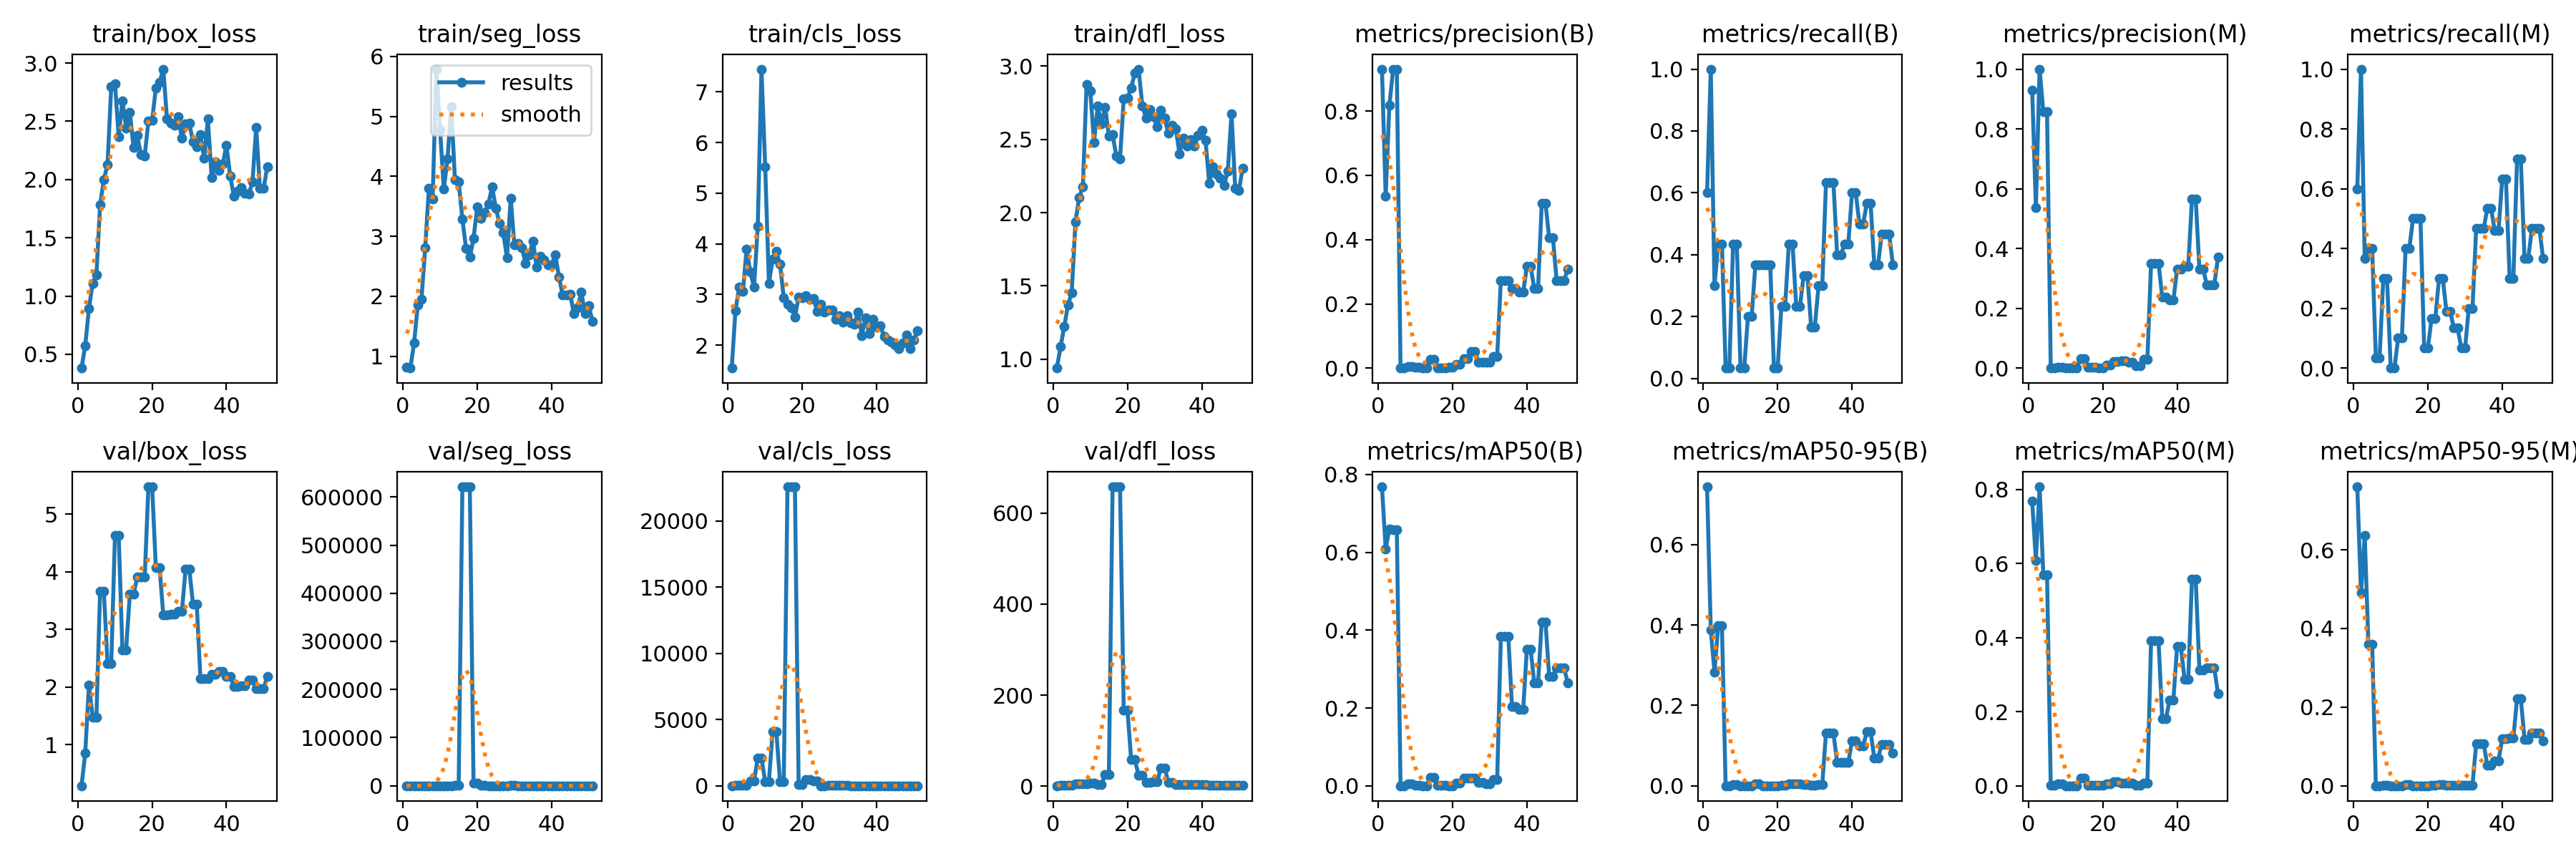

Source data for this figure (header and first rows):
epoch, train/box_loss, train/seg_loss, train/cls_loss, train/dfl_loss, metrics/precision(B), metrics/recall(B), metrics/mAP50(B), metrics/mAP50-95(B), metrics/precision(M), metrics/recall(M), metrics/mAP50(M), metrics/mAP50-95(M), val/box_loss, val/seg_loss, val/cls_loss, val/dfl_loss, lr/pg0, lr/pg1, lr/pg2
1, 0.3814, 0.8154, 1.546, 0.9394, 0.9305, 0.6, 0.7686, 0.7437, 0.9305, 0.6, 0.7684, 0.7603, 0.2835, 0.2621, 2.157, 0.8913, 0.00028, 0.00028, 0.00028
2, 0.5744, 0.8027, 2.679, 1.085, 0.5357, 1, 0.6092, 0.3871, 0.5357, 1, 0.6092, 0.4903, 0.85, 0.759, 39.19, 1.615, 0.0005728, 0.0005728, 0.0005728
3, 0.8947, 1.217, 3.14, 1.224, 0.8182, 0.3, 0.6603, 0.2831, 1, 0.3667, 0.8074, 0.6364, 2.035, 1.886, 16.11, 2.57, 0.0008582, 0.0008582, 0.0008582
4, 1.11, 1.852, 3.057, 1.371, 0.9286, 0.4333, 0.6579, 0.3981, 0.8571, 0.4, 0.5703, 0.3607, 1.477, 6.125, 35.68, 2.065, 0.001136, 0.001136, 0.001136
5, 1.18, 1.951, 3.892, 1.453, 0.9286, 0.4333, 0.6579, 0.3981, 0.8571, 0.4, 0.5703, 0.3607, 1.477, 6.125, 35.68, 2.065, 0.001407, 0.001407, 0.001407
6, 1.785, 2.815, 3.445, 1.935, 0.00059, 0.03333, 0.00031, 8e-05, 0.00059, 0.03333, 0.00038, 0.00019, 3.661, 11.84, 372, 4.965, 0.00167, 0.00167, 0.00167
7, 1.999, 3.803, 3.142, 2.104, 0.00059, 0.03333, 0.00031, 8e-05, 0.00059, 0.03333, 0.00038, 0.00019, 3.661, 11.84, 372, 4.965, 0.001852, 0.001852, 0.001852
8, 2.129, 3.617, 4.344, 2.174, 0.0057, 0.4333, 0.00547, 0.00245, 0.00394, 0.3, 0.00462, 0.00121, 2.409, 20.42, 2085, 4.434, 0.001852, 0.001852, 0.001852
9, 2.8, 5.787, 7.451, 2.874, 0.0057, 0.4333, 0.00547, 0.00245, 0.00394, 0.3, 0.00462, 0.00121, 2.409, 20.42, 2085, 4.434, 0.001827, 0.001827, 0.001827
10, 2.825, 4.775, 5.528, 2.832, 0.00427, 0.03333, 0.00072, 8e-05, 0, 0, 0, 0, 4.636, 8.907, 324.2, 6.075, 0.001802, 0.001802, 0.001802
11, 2.369, 3.786, 3.221, 2.481, 0.00427, 0.03333, 0.00072, 8e-05, 0, 0, 0, 0, 4.636, 8.907, 324.2, 6.075, 0.001777, 0.001777, 0.001777
12, 2.678, 4.288, 3.691, 2.727, 0.00067, 0.2, 0.0004, 0.00012, 0.00033, 0.1, 0.00018, 2e-05, 2.648, 16.32, 4084, 3.954, 0.001752, 0.001752, 0.001752
13, 2.443, 5.167, 3.847, 2.607, 0.00067, 0.2, 0.0004, 0.00012, 0.00033, 0.1, 0.00018, 2e-05, 2.648, 16.32, 4084, 3.954, 0.001728, 0.001728, 0.001728
14, 2.579, 3.942, 3.597, 2.72, 0.02872, 0.3667, 0.02145, 0.00487, 0.03133, 0.4, 0.02082, 0.00308, 3.613, 371.4, 305.4, 25.69, 0.001703, 0.001703, 0.001703
15, 2.275, 3.909, 2.933, 2.525, 0.02872, 0.3667, 0.02145, 0.00487, 0.03133, 0.4, 0.02082, 0.00308, 3.613, 371.4, 305.4, 25.69, 0.001678, 0.001678, 0.001678
16, 2.378, 3.287, 2.812, 2.532, 0.00124, 0.3667, 0.0009, 0.00024, 0.0017, 0.5, 0.00134, 0.00024, 3.907, 6.2118e+05, 22578, 657.6, 0.001654, 0.001654, 0.001654
17, 2.211, 2.793, 2.736, 2.387, 0.00124, 0.3667, 0.0009, 0.00024, 0.0017, 0.5, 0.00134, 0.00024, 3.907, 6.2118e+05, 22578, 657.6, 0.001629, 0.001629, 0.001629
18, 2.204, 2.65, 2.556, 2.366, 0.00124, 0.3667, 0.0009, 0.00024, 0.0017, 0.5, 0.00134, 0.00024, 3.907, 6.2118e+05, 22578, 657.6, 0.001604, 0.001604, 0.001604
19, 2.5, 2.963, 2.942, 2.776, 0.00373, 0.03333, 0.00036, 7e-05, 0.00074, 0.06667, 0.00041, 4e-05, 5.477, 5506, 92.26, 166.6, 0.001579, 0.001579, 0.001579
20, 2.508, 3.488, 2.929, 2.78, 0.00373, 0.03333, 0.00036, 7e-05, 0.00074, 0.06667, 0.00041, 4e-05, 5.477, 5506, 92.26, 166.6, 0.001554, 0.001554, 0.001554
21, 2.786, 3.296, 2.974, 2.853, 0.01308, 0.2333, 0.00685, 0.00117, 0.00935, 0.1667, 0.00481, 0.00086, 4.072, 608.6, 463.7, 57.96, 0.00153, 0.00153, 0.00153
22, 2.834, 3.398, 2.906, 2.954, 0.01308, 0.2333, 0.00685, 0.00117, 0.00935, 0.1667, 0.00481, 0.00086, 4.072, 608.6, 463.7, 57.96, 0.001505, 0.001505, 0.001505
23, 2.948, 3.541, 2.913, 2.98, 0.03088, 0.4333, 0.01989, 0.00536, 0.02138, 0.3, 0.0103, 0.0031, 3.255, 136.8, 357.2, 23.28, 0.00148, 0.00148, 0.00148
24, 2.522, 3.823, 2.665, 2.731, 0.03088, 0.4333, 0.01989, 0.00536, 0.02138, 0.3, 0.0103, 0.0031, 3.255, 136.8, 357.2, 23.28, 0.001455, 0.001455, 0.001455
25, 2.486, 3.471, 2.813, 2.647, 0.05247, 0.2333, 0.02024, 0.00568, 0.02337, 0.1891, 0.00786, 0.00142, 3.262, 64.11, 7.819, 8.618, 0.001431, 0.001431, 0.001431
26, 2.465, 3.211, 2.653, 2.705, 0.05247, 0.2333, 0.02024, 0.00568, 0.02337, 0.1891, 0.00786, 0.00142, 3.262, 64.11, 7.819, 8.618, 0.001406, 0.001406, 0.001406
27, 2.538, 3.059, 2.692, 2.657, 0.01879, 0.3333, 0.00884, 0.00325, 0.01891, 0.1333, 0.00615, 0.00096, 3.309, 52.74, 15.81, 9.579, 0.001381, 0.001381, 0.001381
28, 2.356, 2.639, 2.7, 2.584, 0.01879, 0.3333, 0.00884, 0.00325, 0.01891, 0.1333, 0.00615, 0.00096, 3.309, 52.74, 15.81, 9.579, 0.001357, 0.001357, 0.001357
29, 2.477, 3.635, 2.507, 2.7, 0.01894, 0.1667, 0.00489, 0.00136, 0.00758, 0.06667, 0.00108, 0.00057, 4.045, 499.3, 19.43, 40.46, 0.001332, 0.001332, 0.001332
30, 2.483, 2.855, 2.587, 2.647, 0.01894, 0.1667, 0.00489, 0.00136, 0.00758, 0.06667, 0.00108, 0.00057, 4.045, 499.3, 19.43, 40.46, 0.001307, 0.001307, 0.001307
31, 2.324, 2.878, 2.452, 2.54, 0.03564, 0.3, 0.01578, 0.00394, 0.0298, 0.2, 0.00806, 0.00203, 3.438, 53.22, 13.03, 8.332, 0.001282, 0.001282, 0.001282
32, 2.283, 2.808, 2.578, 2.594, 0.03564, 0.3, 0.01578, 0.00394, 0.0298, 0.2, 0.00806, 0.00203, 3.438, 53.22, 13.03, 8.332, 0.001257, 0.001257, 0.001257
33, 2.387, 2.552, 2.438, 2.572, 0.2737, 0.6333, 0.3839, 0.1315, 0.3511, 0.4667, 0.3927, 0.1068, 2.145, 2.592, 4.552, 2.738, 0.001233, 0.001233, 0.001233
34, 2.181, 2.69, 2.412, 2.401, 0.2737, 0.6333, 0.3839, 0.1315, 0.3511, 0.4667, 0.3927, 0.1068, 2.145, 2.592, 4.552, 2.738, 0.001208, 0.001208, 0.001208
35, 2.519, 2.923, 2.645, 2.506, 0.2737, 0.6333, 0.3839, 0.1315, 0.3511, 0.4667, 0.3927, 0.1068, 2.145, 2.592, 4.552, 2.738, 0.001183, 0.001183, 0.001183
36, 2.02, 2.488, 2.19, 2.453, 0.249, 0.4, 0.2036, 0.05846, 0.2373, 0.5333, 0.1809, 0.05231, 2.224, 3.585, 6.138, 2.84, 0.001159, 0.001159, 0.001159
37, 2.155, 2.671, 2.535, 2.501, 0.249, 0.4, 0.2036, 0.05846, 0.2373, 0.5333, 0.1809, 0.05231, 2.224, 3.585, 6.138, 2.84, 0.001134, 0.001134, 0.001134
38, 2.076, 2.605, 2.226, 2.454, 0.2365, 0.4333, 0.197, 0.05784, 0.2267, 0.4594, 0.2323, 0.06385, 2.264, 3.931, 5.422, 2.98, 0.001109, 0.001109, 0.001109
39, 2.134, 2.526, 2.515, 2.526, 0.2365, 0.4333, 0.197, 0.05784, 0.2267, 0.4594, 0.2323, 0.06385, 2.264, 3.931, 5.422, 2.98, 0.001084, 0.001084, 0.001084
40, 2.294, 2.52, 2.358, 2.561, 0.3163, 0.6, 0.3512, 0.1111, 0.3316, 0.6333, 0.3759, 0.1203, 2.185, 3.51, 3.428, 3.016, 0.001059, 0.001059, 0.001059
41, 2.032, 2.694, 2.381, 2.495, 0.3163, 0.6, 0.3512, 0.1111, 0.3316, 0.6333, 0.3759, 0.1203, 2.185, 3.51, 3.428, 3.016, 0.001035, 0.001035, 0.001035
42, 1.856, 2.321, 2.166, 2.203, 0.2479, 0.5, 0.264, 0.09941, 0.3407, 0.3, 0.2884, 0.1214, 2.011, 2.865, 3.102, 2.72, 0.00101, 0.00101, 0.00101
43, 1.903, 2.018, 2.102, 2.314, 0.2479, 0.5, 0.264, 0.09941, 0.3407, 0.3, 0.2884, 0.1214, 2.011, 2.865, 3.102, 2.72, 0.0009853, 0.0009853, 0.0009853
44, 1.932, 2.022, 2.059, 2.263, 0.5129, 0.5667, 0.4218, 0.134, 0.5662, 0.7, 0.5575, 0.2222, 2.025, 2.215, 2.545, 2.611, 0.0009605, 0.0009605, 0.0009605
45, 1.881, 2.04, 2.006, 2.235, 0.5129, 0.5667, 0.4218, 0.134, 0.5662, 0.7, 0.5575, 0.2222, 2.025, 2.215, 2.545, 2.611, 0.0009357, 0.0009357, 0.0009357
46, 1.875, 1.71, 1.93, 2.187, 0.4059, 0.3667, 0.2806, 0.06962, 0.3313, 0.3667, 0.3135, 0.118, 2.124, 2.257, 2.711, 2.58, 0.000911, 0.000911, 0.000911
47, 1.978, 1.811, 2.044, 2.284, 0.4059, 0.3667, 0.2806, 0.06962, 0.3313, 0.3667, 0.3135, 0.118, 2.124, 2.257, 2.711, 2.58, 0.0008862, 0.0008862, 0.0008862
48, 2.45, 2.068, 2.192, 2.675, 0.2737, 0.4667, 0.3031, 0.1027, 0.2783, 0.4667, 0.3177, 0.135, 1.975, 2.152, 2.356, 2.464, 0.0008615, 0.0008615, 0.0008615
49, 1.923, 1.714, 1.934, 2.166, 0.2737, 0.4667, 0.3031, 0.1027, 0.2783, 0.4667, 0.3177, 0.135, 1.975, 2.152, 2.356, 2.464, 0.0008368, 0.0008368, 0.0008368
50, 1.925, 1.841, 2.097, 2.151, 0.2737, 0.4667, 0.3031, 0.1027, 0.2783, 0.4667, 0.3177, 0.135, 1.975, 2.152, 2.356, 2.464, 0.000812, 0.000812, 0.000812
51, 2.112, 1.585, 2.28, 2.304, 0.3076, 0.3667, 0.2642, 0.08125, 0.3708, 0.3667, 0.2495, 0.1148, 2.187, 2.097, 2.436, 2.572, 0.0007872, 0.0007872, 0.0007872
